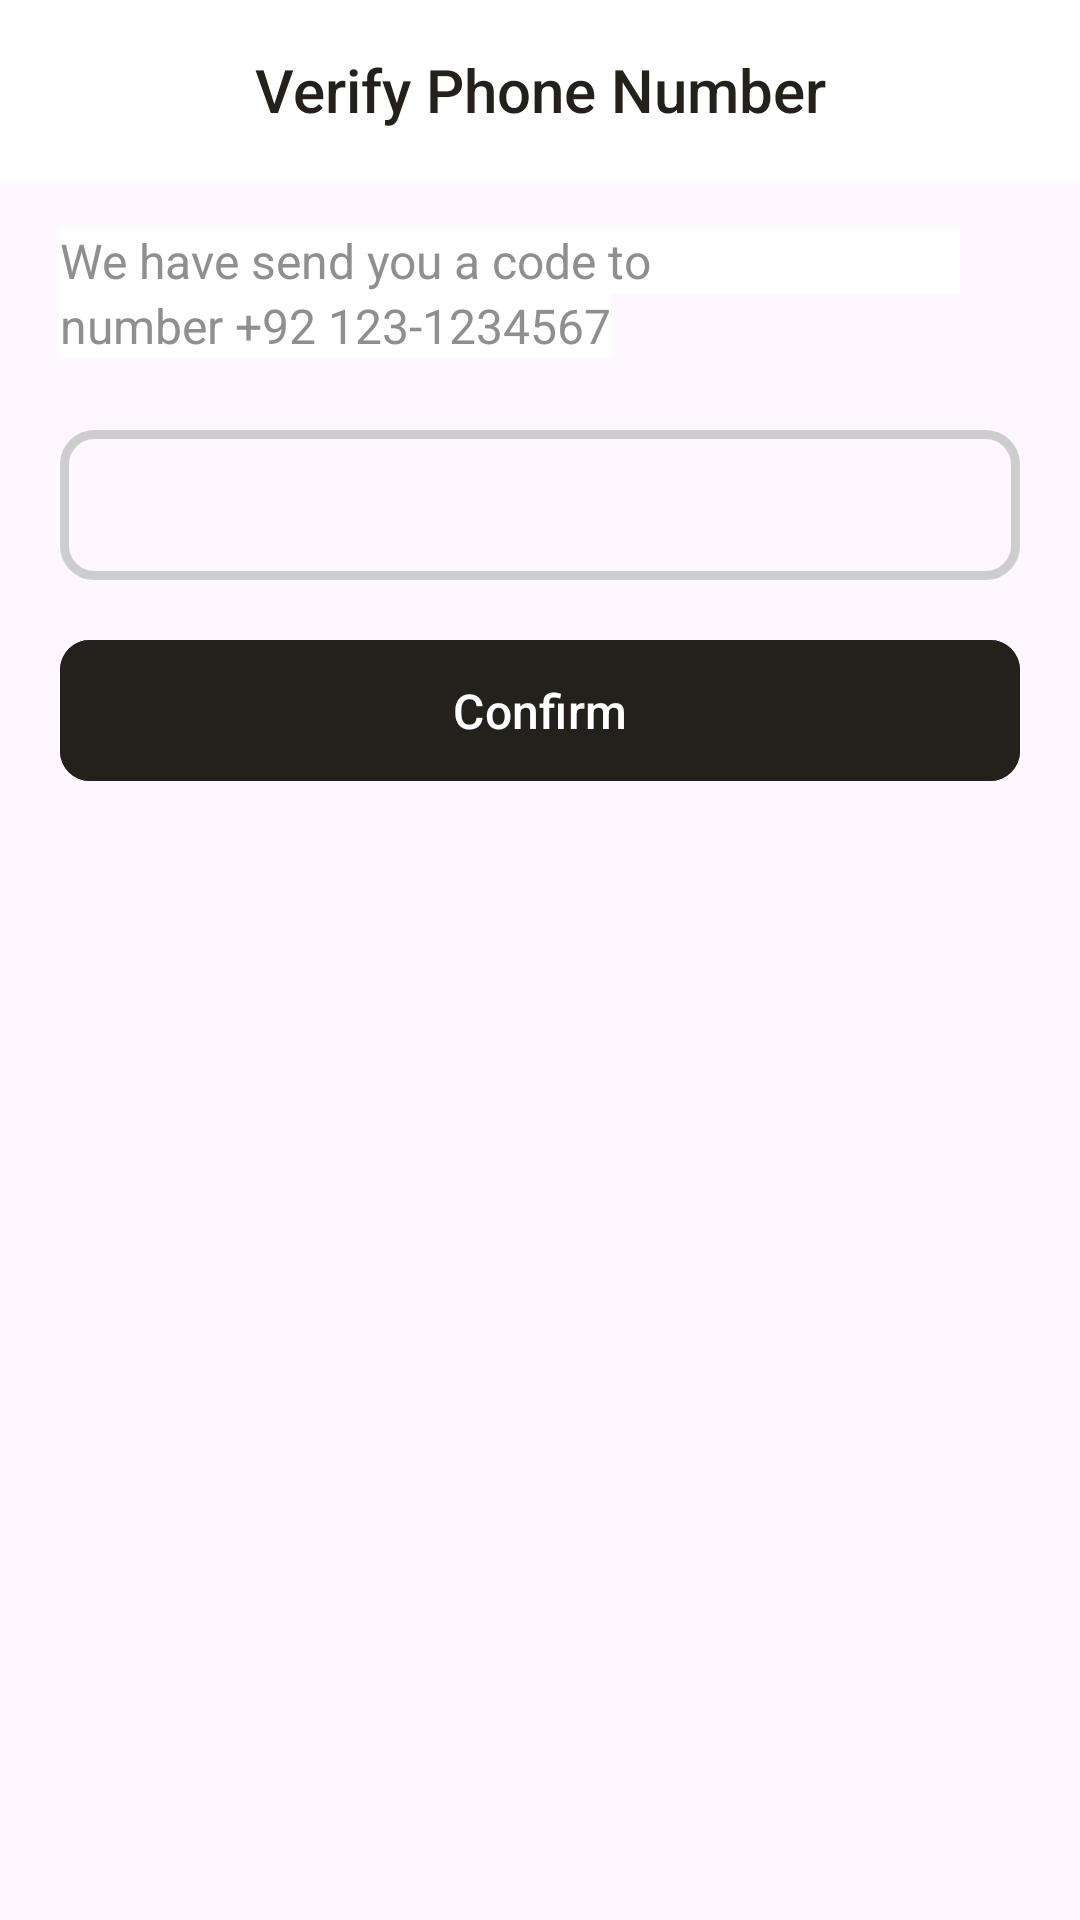

Android layout source for this screen:
<!-- AndroidManifest.xml: application theme Theme.ShoesECommerceApp -->
<!-- res/layout/activity_phone_optverification.xml -->
<?xml version="1.0" encoding="utf-8"?>
<androidx.constraintlayout.widget.ConstraintLayout xmlns:android="http://schemas.android.com/apk/res/android"
    xmlns:app="http://schemas.android.com/apk/res-auto"
    xmlns:tools="http://schemas.android.com/tools"
    android:layout_width="match_parent"
    android:layout_height="match_parent"
    tools:context=".PhoneOPTVerification">
    <androidx.appcompat.widget.Toolbar
        android:id="@+id/toolbar6"
        android:layout_width="match_parent"
        android:layout_height="60dp"
        android:background="@color/white"
        android:elevation="2dp"
        android:minHeight="?attr/actionBarSize"
        android:theme="?attr/actionBarTheme"
        app:layout_constraintEnd_toEndOf="parent"
        app:layout_constraintStart_toStartOf="parent"
        app:layout_constraintTop_toTopOf="parent">

        <TextView
            android:id="@+id/textView37"
            android:layout_width="wrap_content"
            android:layout_height="wrap_content"
            android:layout_gravity="center"
            android:fontFamily="sans-serif-medium"
            android:gravity="center"
            android:text="Verify Phone Number"
            android:textColor="@color/Main_2"
            android:textSize="20sp"
            tools:layout_editor_absoluteX="16dp"
            tools:layout_editor_absoluteY="20dp" />
    </androidx.appcompat.widget.Toolbar>

    <TextView
        android:id="@+id/textView12"
        android:layout_width="300dp"
        android:layout_height="wrap_content"
        android:layout_marginStart="20dp"
        android:layout_marginTop="16dp"
        android:background="@color/white"
        android:text="We have send you a code to"
        android:textColor="@color/light_hint"
        android:textSize="16sp"
        app:layout_constraintEnd_toEndOf="parent"
        app:layout_constraintHorizontal_bias="0.0"
        app:layout_constraintStart_toStartOf="parent"
        app:layout_constraintTop_toBottomOf="@+id/toolbar6" />

    <TextView
        android:id="@+id/textView44"
        android:layout_width="wrap_content"
        android:layout_height="wrap_content"
        android:background="@color/white"
        android:text="number "
        android:textColor="@color/light_hint"
        android:textSize="16sp"
        app:layout_constraintEnd_toEndOf="@+id/textView12"
        app:layout_constraintHorizontal_bias="0.0"
        app:layout_constraintStart_toStartOf="@+id/textView12"
        app:layout_constraintTop_toBottomOf="@+id/textView12" />

    <EditText
        android:id="@+id/PhoneNumberVeifyOTP"
        android:layout_width="match_parent"
        android:layout_height="50dp"
        android:layout_marginLeft="20dp"
        android:layout_marginTop="24dp"
        android:layout_marginRight="20dp"
        android:background="@drawable/signin_boxes"
        android:drawableStart="@drawable/account_phone"
        android:drawablePadding="10dp"
        android:drawableTint="@color/Main_2"
        android:ems="10"
        android:inputType="phone"
        android:padding="10dp"
        android:textColor="@color/Main_2"
        app:layout_constraintEnd_toEndOf="parent"
        app:layout_constraintStart_toStartOf="parent"
        app:layout_constraintTop_toBottomOf="@+id/textView44" />

    <TextView
        android:id="@+id/textView46"
        android:layout_width="wrap_content"
        android:layout_height="wrap_content"
        android:layout_marginStart="16dp"
        android:background="@color/white"
        android:paddingLeft="10dp"
        android:paddingRight="10dp"
        android:text="PHONE #"
        android:textColor="@color/hint"
        app:layout_constraintBottom_toTopOf="@+id/editTextPhone2"
        app:layout_constraintEnd_toEndOf="@+id/editTextPhone2"
        app:layout_constraintHorizontal_bias="0.0"
        app:layout_constraintStart_toStartOf="@+id/editTextPhone2"
        app:layout_constraintTop_toTopOf="@+id/editTextPhone2" />

    <Button
        android:id="@+id/PhoneNumberOTPConfirmButton"
        android:layout_width="match_parent"
        android:layout_height="55dp"
        android:layout_marginLeft="20dp"
        android:layout_marginTop="16dp"
        android:layout_marginRight="20dp"
        android:backgroundTint="@color/Main_2"
        android:text="Confirm"
        android:textColor="@color/white"
        android:textSize="16sp"
        app:cornerRadius="10dp"
        app:layout_constraintEnd_toEndOf="parent"
        app:layout_constraintStart_toStartOf="parent"
        app:layout_constraintTop_toBottomOf="@+id/PhoneNumberVeifyOTP" />

    <TextView
        android:id="@+id/textView43"
        android:layout_width="wrap_content"
        android:layout_height="wrap_content"
        android:background="@color/white"
        android:text="+92 123-1234567"
        android:textColor="@color/light_hint"
        android:textSize="16sp"
        app:layout_constraintEnd_toEndOf="@+id/textView12"
        app:layout_constraintHorizontal_bias="0.0"
        app:layout_constraintStart_toEndOf="@+id/textView44"
        app:layout_constraintTop_toBottomOf="@+id/textView12" />

</androidx.constraintlayout.widget.ConstraintLayout>
<!-- resources referenced by this layout -->
<resources>
  <color name="Main_2">#24211C</color>
  <color name="hint">#525252</color>
  <color name="light_hint">#8F8F8F</color>
  <color name="white">#FFFFFFFF</color>
  <!-- drawable signin_boxes (drawable) -->
  <?xml version="1.0" encoding="utf-8"?>
  <shape xmlns:android="http://schemas.android.com/apk/res/android"
      android:shape="rectangle">
  
      <corners android:radius="10dp" />
      <stroke android:width="3dp"
          android:color="@color/light_light_hint"/>
  
  </shape>
  <style name="Theme.ShoesECommerceApp" parent="Base.Theme.ShoesECommerceApp" />
  <color name="light_light_hint">#CDCDCD</color>
  <style name="Base.Theme.ShoesECommerceApp" parent="Theme.Material3.DayNight.NoActionBar">
          
           <item name="colorPrimary">@color/Main</item>
           <item name="colorPrimaryVariant">@color/Main</item>
          <item name="android:windowLightStatusBar">true</item>
      </style>
  <color name="Main">#FFE1F3</color>
</resources>
